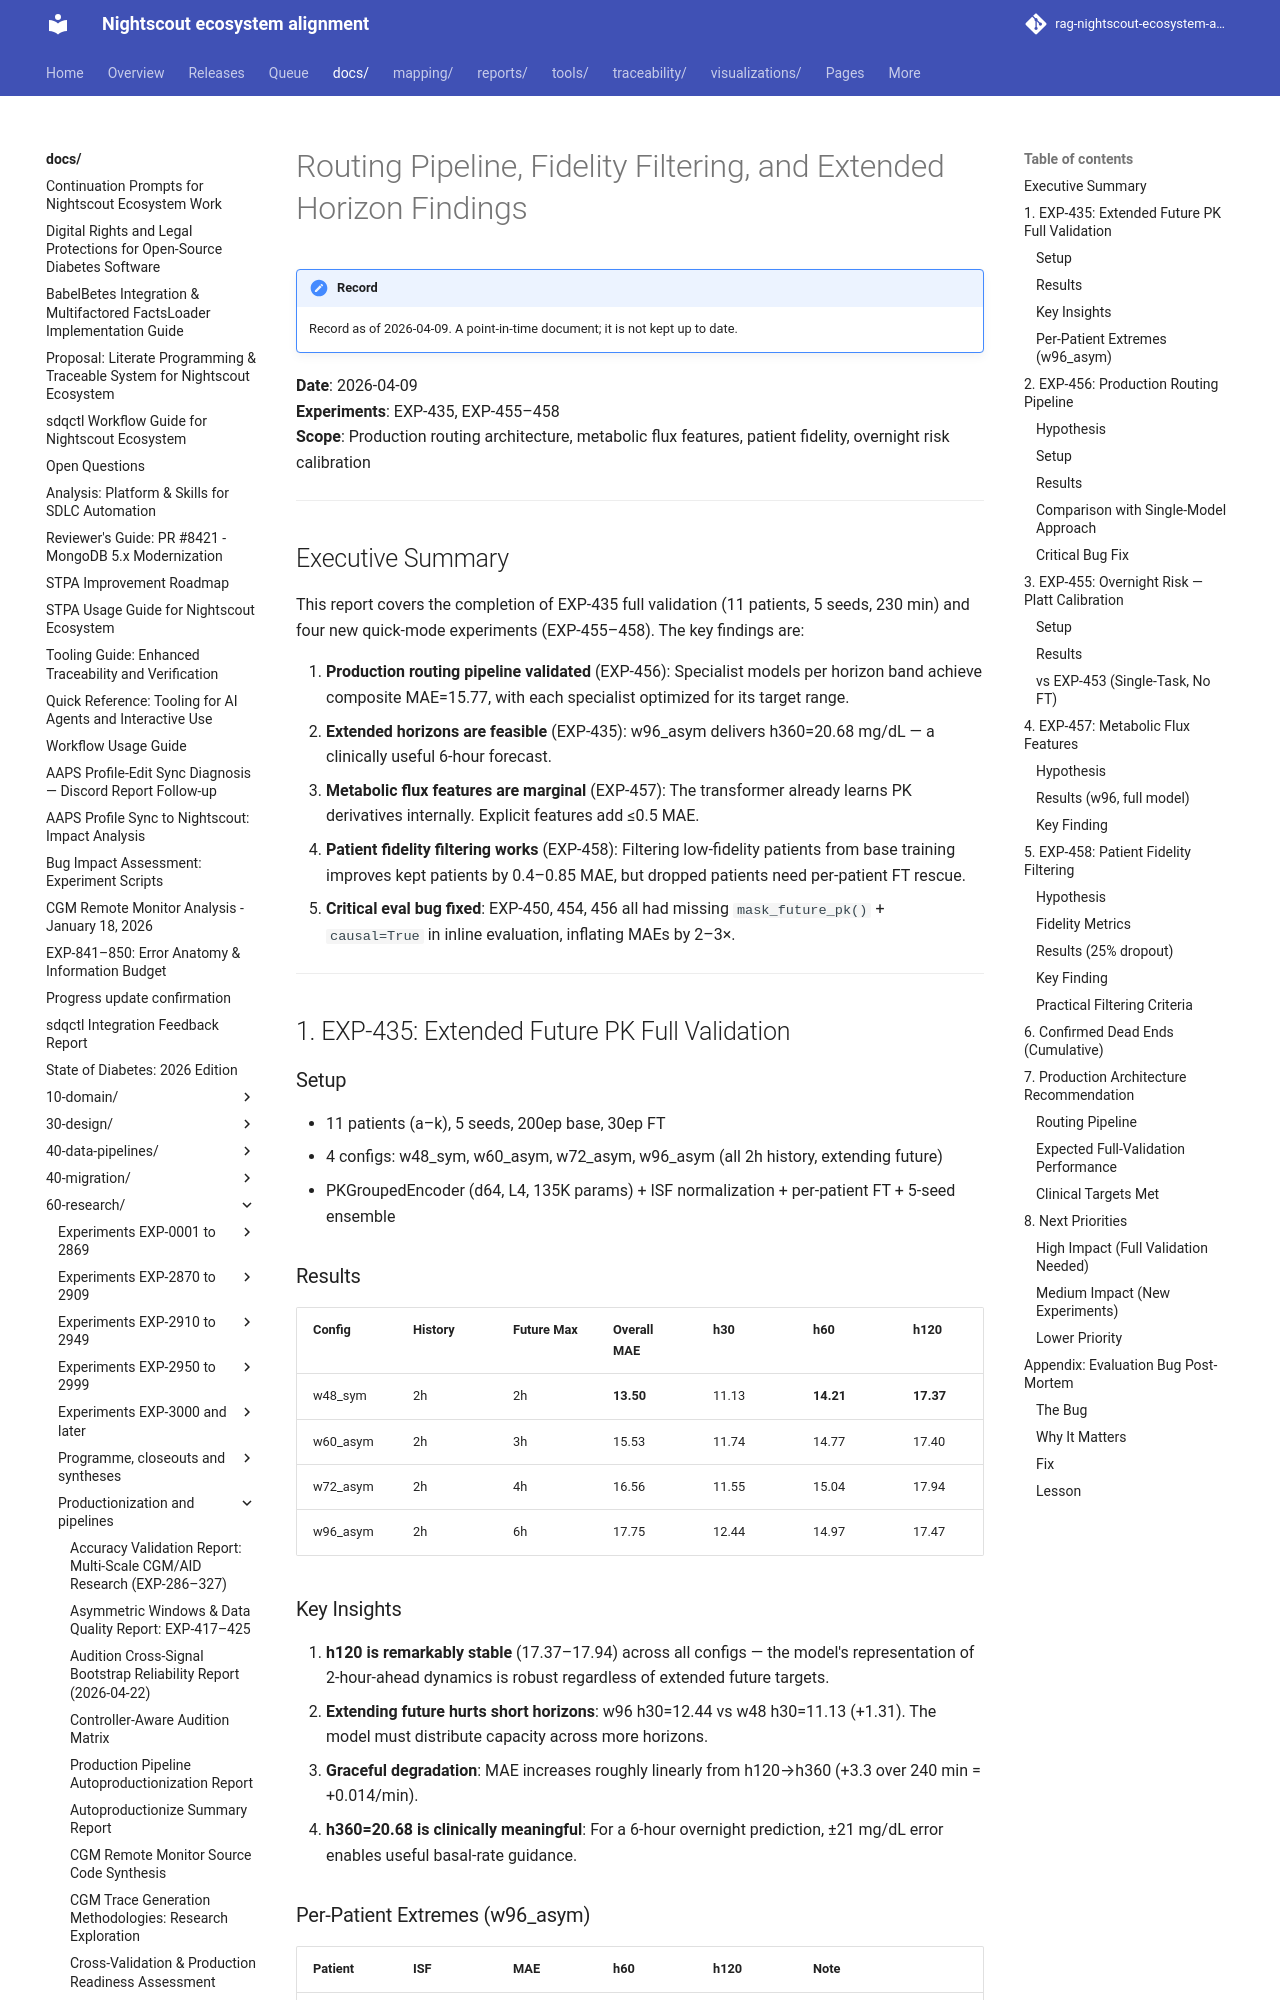

repository: bewest/rag-nightscout-ecosystem-alignment · page: docs/60-research/routing-pipeline-and-fidelity-report-2026-04-09.html · generator: mkdocs

# Routing Pipeline, Fidelity Filtering, and Extended Horizon Findings

**Date**: 2026-04-09  
**Experiments**: EXP-435, EXP-455–458  
**Scope**: Production routing architecture, metabolic flux features, patient fidelity, overnight risk calibration

---

## Executive Summary

This report covers the completion of EXP-435 full validation (11 patients, 5 seeds, 230 min) and four new quick-mode experiments (EXP-455–458). The key findings are:

1. **Production routing pipeline validated** (EXP-456): Specialist models per horizon band achieve composite MAE=15.77, with each specialist optimized for its target range.
2. **Extended horizons are feasible** (EXP-435): w96_asym delivers h360=20.68 mg/dL — a clinically useful 6-hour forecast.
3. **Metabolic flux features are marginal** (EXP-457): The transformer already learns PK derivatives internally. Explicit features add ≤0.5 MAE.
4. **Patient fidelity filtering works** (EXP-458): Filtering low-fidelity patients from base training improves kept patients by 0.4–0.85 MAE, but dropped patients need per-patient FT rescue.
5. **Critical eval bug fixed**: EXP-450, 454, 456 all had missing `mask_future_pk()` + `causal=True` in inline evaluation, inflating MAEs by 2–3×.

---

## 1. EXP-435: Extended Future PK Full Validation

### Setup
- 11 patients (a–k), 5 seeds, 200ep base, 30ep FT
- 4 configs: w48_sym, w60_asym, w72_asym, w96_asym (all 2h history, extending future)
- PKGroupedEncoder (d64, L4, 135K params) + ISF normalization + per-patient FT + 5-seed ensemble

### Results

| Config | History | Future Max | Overall MAE | h30 | h60 | h120 | h180 | h240 | h360 |
|--------|---------|-----------|-------------|------|------|------|------|------|------|
| w48_sym | 2h | 2h | **13.50** | 11.13 | **14.21** | **17.37** | — | — | — |
| w60_asym | 2h | 3h | 15.53 | 11.74 | 14.77 | 17.40 | 19.51 | — | — |
| w72_asym | 2h | 4h | 16.56 | 11.55 | 15.04 | 17.94 | 18.54 | 19.98 | — |
| w96_asym | 2h | 6h | 17.75 | 12.44 | 14.97 | 17.47 | 19.13 | 19.68 | **20.68** |
